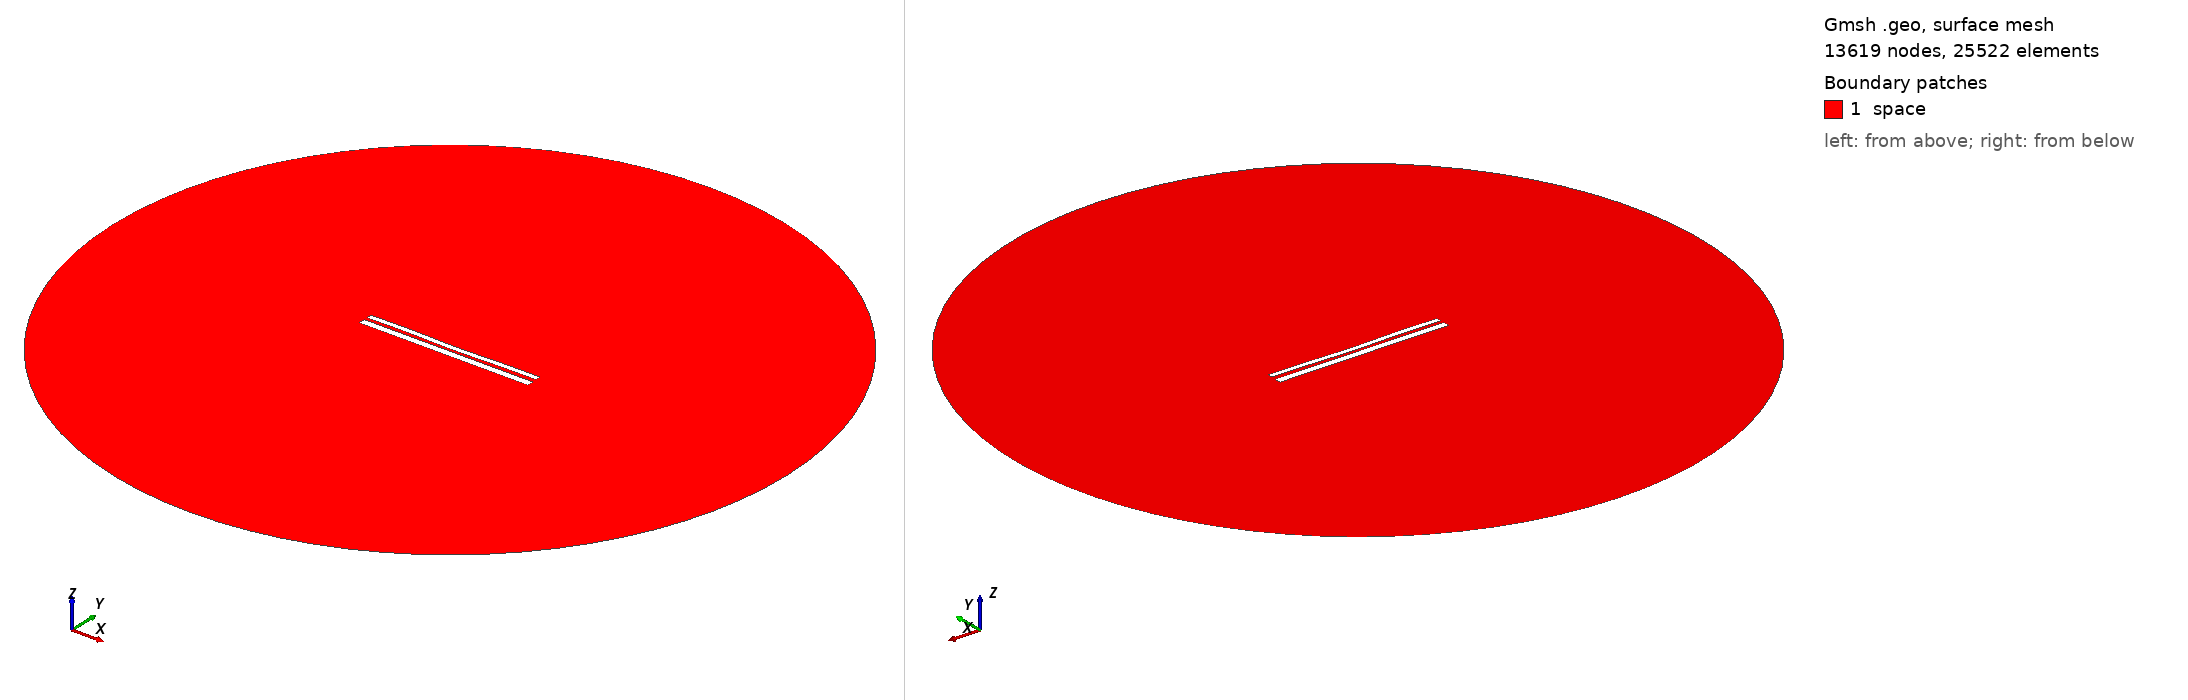

Gmsh geometry script, surface-meshed: 13619 nodes, 25522 surface elements. Boundary patches (legend numbers): 1 space. Left view from above one corner, right view from below the opposite corner. Legend entries are the model's physical surfaces. The drawing asked Gmsh for element sizes between 1% and 20% of the model's largest extent; the script's own settings can give other sizes.

=== 9895.geo (drawn) ===
//---------------------------------------
// Geometry kernel
//---------------------------------------

SetFactory("OpenCASCADE");



//---------------------------------------
// Parameters of the geometry
//---------------------------------------

// Overetch of the upper plate
overetch = 0.375;

// Distance between the plates
distance = 1.5;

// Discretization over the x axis (for the deformation)
nx = 50; 

// Length of the plate
L = 100 - overetch; 

// Number of modes
n = 4; 

// 1st mode coefficient
coeff(1) = 0.15;
beta(1) = 0.596864 * 3.1415926535 / L;

// 2nd mode coefficient
coeff(2) = -0.15;
beta(2) = 1.49418 * 3.1415926535 / L;

// 3rd mode coefficient
coeff(3) = 0.07499999999999998;
beta(3) = 2.50025 * 3.1415926535 / L;

// 4th mode coefficient
coeff(4) = 0.15;
beta(4) = 3.49999 * 3.1415926535 / L;



//---------------------------------------
// Upper plate (deformed rectangle)
//---------------------------------------

// Coordiantes of the upper plate
xmin = -50;
xmax = 50 - overetch;

// Height of the upper plate
yheight = 4 - 2 * overetch;

// Indexes of the points
UpperID[] = {};
LowerID[] = {};
LeftID[] = {};
RightID[] = {};

// Point index
p = 1;

// Horizontal edges
For i In {1:nx}
    x = xmin + (i-1)*(xmax - xmin)/(nx-1);

    y_bottom = distance / 2 + overetch;
    For j In {1:n}
        C = (Cosh(beta(j)*L) + Cos(beta(j)*L)) / (Sinh(beta(j)*L) + Sin(beta(j)*L));
        y_bottom  = y_bottom + coeff(j) * (Cosh(beta(j)*(x+50)) - Cos(beta(j)*(x+50)) - C * (Sinh(beta(j)*(x+50)) - Sin(beta(j)*(x+50))));
    EndFor

    y_top = y_bottom + yheight;

    Point(p) = {x, y_top, 0, 1.0};
    UpperID[i] = p;
    p = p + 1;

    Point(p) = {x, y_bottom, 0, 1.0};
    LowerID[i] = p;
    p = p + 1;
EndFor

// Create point lists
UpperPts[] = {}; LowerPts[] = {};
For i In {1:nx}
  UpperPts[] += {UpperID[i]};
  LowerPts[] += {LowerID[i]};
EndFor

// Build splines
Spline(1) = {UpperPts[]};
Spline(2) = {LowerPts[]};
Line(3) = {LowerPts[nx-1], UpperPts[nx-1]};
Line(4) = {LowerPts[0], UpperPts[0]};

// Build the plane surface
Curve Loop(1) = {2, 3, -1, -4};
Plane Surface(1) = {1};



//---------------------------------------
// Lower plate (rectangle)
//---------------------------------------

// Vertices
Point(1001) = {-50, -1, 0, 1.0};
Point(1002) = { 50, -1, 0, 1.0};
Point(1003) = { 50,  -5, 0, 1.0};
Point(1004) = {-50,  -5, 0, 1.0};

// Edges
Line(5) = {1001, 1002};
Line(6) = {1002, 1003};
Line(7) = {1003, 1004};
Line(8) = {1004, 1001};

// Plane surface
Line Loop(2) = {5, 6, 7, 8};
Plane Surface(2) = {2}; 



//---------------------------------------
// Outer (fictious) boundary
//---------------------------------------

// Points
Point(1005) = {0, 0, 0};       // Center
Point(1006) = {200, 0, 0};     // Start point
Point(1007) = {0, 200, 0};     // 90 degrees
Point(1008) = {-200, 0, 0};    // 180 degrees
Point(1009) = {0, -200, 0};    // 270 degrees

// Circle arcs (each needs start, center, end)
Circle(9) = {1006, 1005, 1007};
Circle(10) = {1007, 1005, 1008};
Circle(11) = {1008, 1005, 1009};
Circle(12) = {1009, 1005, 1006};

// Plane surface for the entire domain
Curve Loop(3) = {9, 10, 11, 12};
Surface(3) = {3};

// Subtract the plates from the whole domain to obtain the actual domain where we want to solve the equations
BooleanDifference{ Surface{3}; Delete; }{ Surface{1}; Surface{2}; Delete; }




//---------------------------------------
// Transfinite Lines/Curves
//---------------------------------------

// Set the number of points on the boundaries
r = 7;

// Plates
Transfinite Curve {1, 2} = 50*r Using Progression 1;
Transfinite Curve {3, 4} = 2*r Using Progression 1;
Transfinite Line {5, 7} = 50*r Using Progression 1;
Transfinite Line {6, 8} = 2*r Using Progression 1;

// Outer boundary
Transfinite Line {9, 10, 11, 12} = 20 Using Progression 1;



//---------------------------------------
// Physical groups
//---------------------------------------                

// Physical curves (boundaries)
Physical Line("force_segment", 10) = {2};
Physical Line("upper_plate", 11) = {1, 3, 4};
Physical Line("lower_plate", 12) = {5, 6, 7, 8};
Physical Line("boundary", 20) = {9, 10, 11, 12};

// Physical Surfaces
Physical Surface("space", 30) = {3};



//---------------------------------------
// 6. Generate the Mesh
//---------------------------------------

// 2D mesh generation
Mesh 2;
